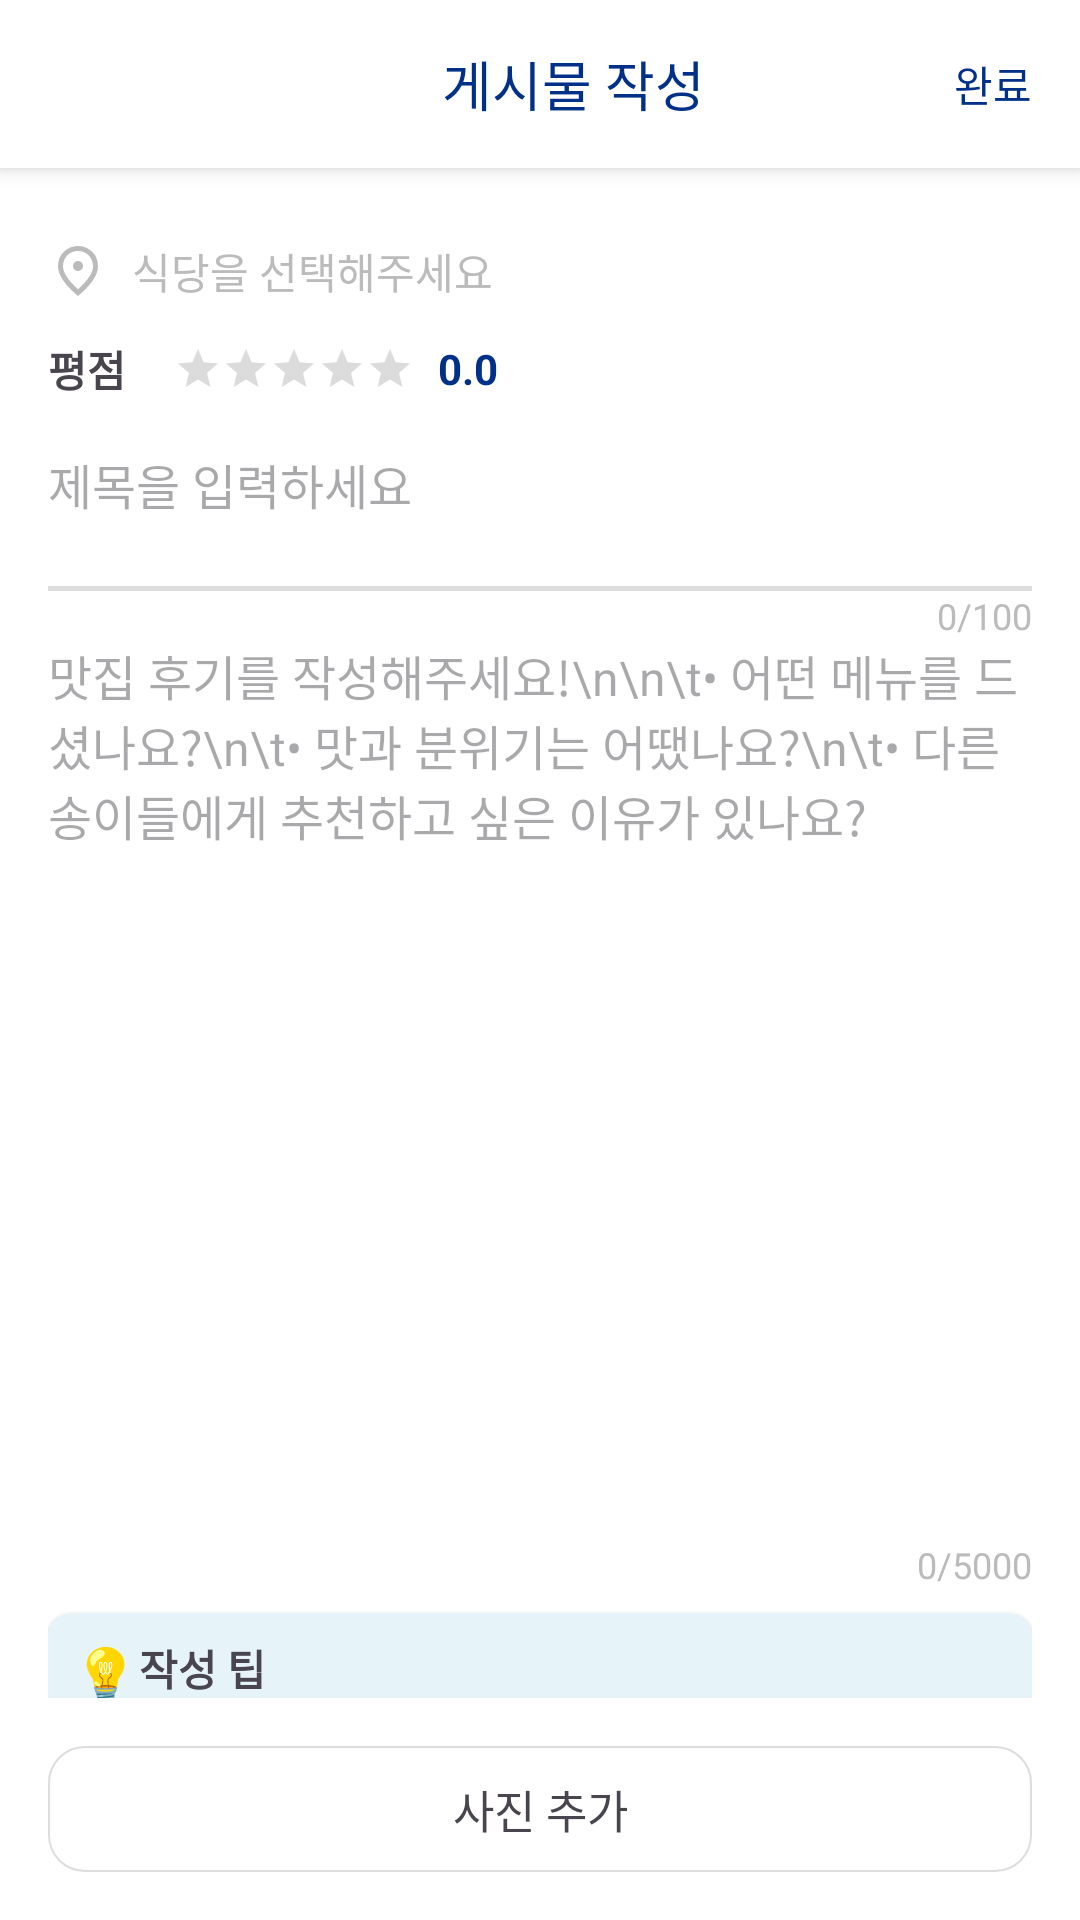

This screen was rendered from an Android layout file. Write that file and the resources it references.
<!-- AndroidManifest.xml: application theme Theme.SookPlace -->
<!-- res/layout/activity_post_write.xml -->
<?xml version="1.0" encoding="utf-8"?>
<layout xmlns:tools="http://schemas.android.com/tools"
    xmlns:android="http://schemas.android.com/apk/res/android"
    xmlns:app="http://schemas.android.com/apk/res-auto">
<androidx.constraintlayout.widget.ConstraintLayout
    android:id="@+id/main"
    android:layout_width="match_parent"
    android:layout_height="match_parent"
    tools:context=".ui.community.postWrite.PostWriteActivity">

    
    <LinearLayout
        android:id="@+id/header"
        android:layout_width="match_parent"
        android:layout_height="56dp"
        android:background="@color/white"
        android:elevation="4dp"
        android:gravity="center_vertical"
        android:orientation="horizontal"
        android:paddingHorizontal="16dp"
        app:layout_constraintTop_toTopOf="parent">

        <ImageButton
            android:id="@+id/btnBack"
            android:layout_width="48dp"
            android:layout_height="48dp"
            android:background="@android:color/transparent"
            android:contentDescription="뒤로가기"
            android:src="@drawable/arrow_back" />

        <TextView
            android:layout_width="0dp"
            android:layout_height="wrap_content"
            android:layout_weight="1"
            android:fontFamily="@font/smu_snowflake_bold"
            android:text="게시물 작성"
            android:textAlignment="center"
            android:textColor="@color/smblue"
            android:textSize="18sp" />

        <TextView
            android:id="@+id/btn_complete"
            android:layout_width="wrap_content"
            android:layout_height="wrap_content"
            android:enabled="false"
            android:fontFamily="@font/smu_snowflake_regular"
            android:text="완료"
            android:textColor="@color/smblue" />
    </LinearLayout>

    
    <ScrollView
        android:id="@+id/scrollView2"
        android:layout_width="match_parent"
        android:layout_height="0dp"
        android:layout_weight="1"
        android:padding="16dp"
        app:layout_constraintBottom_toBottomOf="parent"
        app:layout_constraintTop_toBottomOf="@+id/header">

        <LinearLayout
            android:layout_width="match_parent"
            android:layout_height="wrap_content"
            android:orientation="vertical"
            android:spacing="8dp">

            <LinearLayout
                android:id="@+id/btn_select_restaurant"
                android:layout_width="match_parent"
                android:layout_height="wrap_content"
                android:background="?attr/selectableItemBackground"
                android:gravity="center_vertical"
                android:orientation="horizontal"
                android:paddingVertical="8dp">

                <ImageView
                    android:layout_width="20dp"
                    android:layout_height="20dp"
                    android:src="@drawable/location"
                    app:tint="@color/gray" />

                <TextView
                    android:id="@+id/tv_restaurant_name"
                    android:layout_width="0dp"
                    android:layout_height="wrap_content"
                    android:layout_marginStart="8dp"
                    android:layout_weight="1"
                    android:text="식당을 선택해주세요"
                    android:textColor="@color/gray"
                    android:textSize="14sp" />

                <ImageView
                    android:layout_width="20dp"
                    android:layout_height="20dp"
                    android:src="@drawable/arrow_drop_down"
                    app:tint="@color/gray" />
            </LinearLayout>

            <LinearLayout
                android:layout_width="match_parent"
                android:layout_height="wrap_content"
                android:gravity="center_vertical"
                android:orientation="horizontal"
                android:paddingVertical="4dp">

                <TextView
                    android:layout_width="wrap_content"
                    android:layout_height="wrap_content"
                    android:text="평점"
                    android:textSize="14sp"
                    android:textStyle="bold" />

                <RatingBar
                    android:id="@+id/rating_bar"
                    style="?android:attr/ratingBarStyleSmall"
                    android:layout_width="wrap_content"
                    android:layout_height="wrap_content"
                    android:layout_marginStart="16dp"
                    android:isIndicator="false"
                    android:numStars="5"
                    android:rating="0.0"
                    android:stepSize="0.5" />

                <TextView
                    android:id="@+id/tv_rating_value"
                    android:layout_width="wrap_content"
                    android:layout_height="wrap_content"
                    android:layout_marginStart="8dp"
                    android:text="0.0"
                    android:textColor="@color/smblue"
                    android:textStyle="bold" />
            </LinearLayout>

            
            <LinearLayout
                android:layout_width="match_parent"
                android:layout_height="wrap_content"
                android:orientation="vertical">

                <EditText
                    android:id="@+id/et_title"
                    android:layout_width="match_parent"
                    android:layout_height="48dp"
                    android:background="@android:color/transparent"
                    android:hint="제목을 입력하세요"
                    android:inputType="text"
                    android:maxLength="100"
                    android:textSize="16sp" />

                <LinearLayout
                    android:layout_width="match_parent"
                    android:layout_height="1.5dp"
                    android:layout_marginTop="10dp"
                    android:background="#dddddd" />

                <TextView
                    android:id="@+id/tv_title_count"
                    android:layout_width="wrap_content"
                    android:layout_height="wrap_content"
                    android:layout_gravity="end"
                    android:text="0/100"
                    android:textColor="@color/gray"
                    android:textSize="12sp" />
            </LinearLayout>

            
            <LinearLayout
                android:layout_width="match_parent"
                android:layout_height="wrap_content"
                android:orientation="vertical">

                <EditText
                    android:id="@+id/et_content"
                    android:layout_width="match_parent"
                    android:layout_height="300dp"
                    android:background="@android:color/transparent"
                    android:gravity="top"
                    android:hint="맛집 후기를 작성해주세요!\n\n\t• 어떤 메뉴를 드셨나요?\n\t• 맛과 분위기는 어땠나요?\n\t• 다른 송이들에게 추천하고 싶은 이유가 있나요?"
                    android:inputType="textMultiLine"
                    android:maxLength="2000"
                    android:scrollbars="vertical"
                    android:textSize="16sp" />

                <TextView
                    android:id="@+id/tv_content_count"
                    android:layout_width="wrap_content"
                    android:layout_height="wrap_content"
                    android:layout_gravity="end"
                    android:text="0/5000"
                    android:textColor="@color/gray"
                    android:textSize="12sp" />
            </LinearLayout>

            
            <androidx.recyclerview.widget.RecyclerView
                android:id="@+id/rv_images"
                android:layout_width="match_parent"
                android:layout_height="wrap_content"
                android:layout_marginTop="8dp"
                android:orientation="horizontal"
                android:visibility="gone"
                app:layoutManager="androidx.recyclerview.widget.LinearLayoutManager"
                tools:listitem="@layout/item_write_image"
                tools:visibility="visible" />

            
            <androidx.cardview.widget.CardView
                android:layout_width="match_parent"
                android:layout_height="wrap_content"
                android:layout_marginTop="8dp"
                android:padding="16dp"
                app:cardBackgroundColor="#e6f4fa"
                app:cardCornerRadius="8dp">

                <LinearLayout
                    android:layout_width="match_parent"
                    android:layout_height="wrap_content"
                    android:orientation="horizontal"
                    android:padding="8dp">

                    <TextView
                        android:layout_width="wrap_content"
                        android:layout_height="wrap_content"
                        android:text="💡"
                        android:textSize="18sp" />

                    <LinearLayout
                        android:layout_width="0dp"
                        android:layout_height="wrap_content"
                        android:layout_weight="1"
                        android:orientation="vertical">

                        <TextView
                            android:layout_width="wrap_content"
                            android:layout_height="wrap_content"
                            android:layout_marginBottom="4dp"
                            android:text="작성 팁"
                            android:textSize="14sp"
                            android:textStyle="bold" />

                        <TextView
                            android:layout_width="wrap_content"
                            android:layout_height="wrap_content"
                            android:text="• 솔직한 후기가 다른 송이들에게 큰 도움이 돼요\n• 맛집 사진을 첨부하면 더 많은 좋아요를 받을 수 있어요\n• 메뉴 가격이나 영업시간 정보도 함께 공유해주세요"
                            android:textSize="12sp" />
                    </LinearLayout>
                </LinearLayout>
            </androidx.cardview.widget.CardView>

        </LinearLayout>
    </ScrollView>

    <LinearLayout
        android:id="@+id/linearLayout5"
        android:layout_width="match_parent"
        android:layout_height="wrap_content"
        android:background="@color/white"
        android:orientation="horizontal"
        android:padding="16dp"
        app:layout_constraintBottom_toBottomOf="parent"
        app:layout_constraintEnd_toEndOf="parent"
        app:layout_constraintStart_toStartOf="parent">

        <TextView
            android:id="@+id/btn_add_image"
            android:layout_width="match_parent"
            android:layout_height="wrap_content"
            android:background="@drawable/background_radius"
            android:fontFamily="@font/smu_snowflake_bold"
            android:padding="10dp"
            android:text="사진 추가"
            android:textAlignment="center"
            android:textSize="15sp" />

    </LinearLayout>

</androidx.constraintlayout.widget.ConstraintLayout>
</layout>
<!-- res/layout/item_write_image.xml (included above) -->
<?xml version="1.0" encoding="utf-8"?>
<layout xmlns:app="http://schemas.android.com/apk/res-auto">
    <FrameLayout xmlns:android="http://schemas.android.com/apk/res/android"
        android:layout_width="80dp"
        android:layout_height="80dp"
        android:layout_marginEnd="8dp">

        <ImageView
            android:id="@+id/iv_selected_image"
            android:layout_width="match_parent"
            android:layout_height="match_parent"
            android:scaleType="centerCrop"
            android:background="@drawable/background_radius_gray" />

        <ImageButton
            android:id="@+id/btn_remove"
            android:layout_width="24dp"
            android:layout_height="24dp"
            android:layout_gravity="top|end"
            android:background="@drawable/background_radius_gray"
            android:src="@drawable/close"
            app:tint="@color/white" />
    </FrameLayout>
</layout>
<!-- resources referenced by this layout -->
<resources>
  <color name="gray">#BBBBBB</color>
  <color name="smblue">#003087</color>
  <color name="white">#FFFFFFFF</color>
  <!-- drawable background_radius (drawable) -->
  <?xml version="1.0" encoding="utf-8"?>
  <shape
      xmlns:android="http://schemas.android.com/apk/res/android"
      android:shape="rectangle"
      android:padding = "10dp">
      <solid
          android:color="#ffffff">
      </solid>
      <corners
          android:bottomLeftRadius="12dp"
          android:bottomRightRadius="12dp"
          android:topLeftRadius="12dp"
          android:topRightRadius="12dp">
      </corners>
      <stroke
          android:width="0.5dp"
          android:color="#DDDDDD">
      </stroke>
  </shape>
  <!-- drawable background_radius_gray (drawable) -->
  <?xml version="1.0" encoding="utf-8"?>
  <shape
      xmlns:android="http://schemas.android.com/apk/res/android"
      android:shape="rectangle" android:padding = "10dp">
      <solid
          android:color="#F5F5F5">
      </solid>
      <corners
          android:bottomLeftRadius="12dp"
          android:bottomRightRadius="12dp"
          android:topLeftRadius="12dp"
          android:topRightRadius="12dp">
      </corners>
  </shape>
  <!-- drawable location (drawable) -->
  <vector xmlns:android="http://schemas.android.com/apk/res/android"
      android:height="24dp"
      android:tint="@color/gray"
      android:viewportHeight="960"
      android:viewportWidth="960"
      android:width="24dp">
        
      <path android:fillColor="@android:color/white" android:pathData="M480,480Q513,480 536.5,456.5Q560,433 560,400Q560,367 536.5,343.5Q513,320 480,320Q447,320 423.5,343.5Q400,367 400,400Q400,433 423.5,456.5Q447,480 480,480ZM480,774Q602,662 661,570.5Q720,479 720,408Q720,299 650.5,229.5Q581,160 480,160Q379,160 309.5,229.5Q240,299 240,408Q240,479 299,570.5Q358,662 480,774ZM480,880Q319,743 239.5,625.5Q160,508 160,408Q160,258 256.5,169Q353,80 480,80Q607,80 703.5,169Q800,258 800,408Q800,508 720.5,625.5Q641,743 480,880ZM480,400Q480,400 480,400Q480,400 480,400Q480,400 480,400Q480,400 480,400Q480,400 480,400Q480,400 480,400Q480,400 480,400Q480,400 480,400Z"/>
      
  </vector>
  <style name="Theme.SookPlace" parent="Theme.Material3.DayNight.NoActionBar">
          <item name="android:colorPrimary">@color/white</item>
          <item name="android:textColorPrimary">#212121</item>
          <item name="android:textColorSecondary">#757575</item>
          <item name="android:windowBackground">#ffffff</item>
          <item name="android:windowLightStatusBar">true</item>
          <item name="android:statusBarColor">@color/white</item>
      </style>
</resources>
